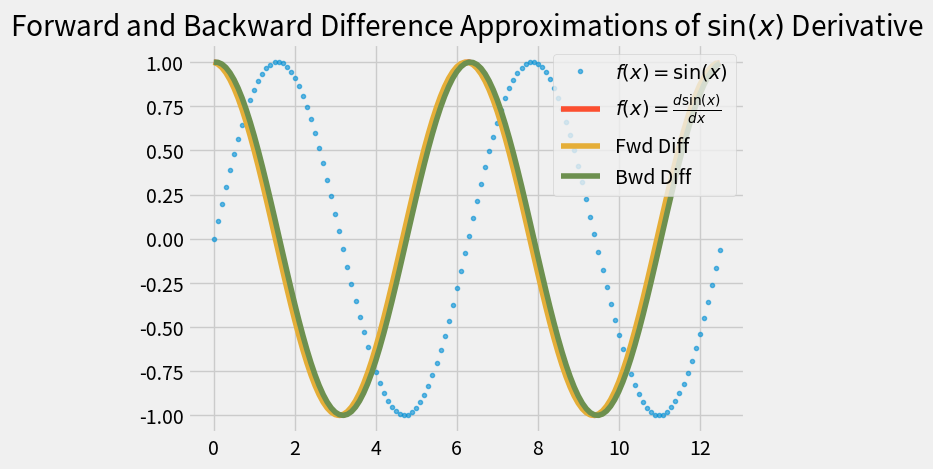

Here is the Python script that generated this plot:
#!/usr/bin/env python3
'''
Let's exploring numerical differenceing!

'''
import numpy as np
import matplotlib.pyplot as plt

plt.style.use('fivethirtyeight')


def fwd_diff(y,dx):
    '''
    Return forward diff approx of 1st derivative
    '''
    dydx = np.zeros(y.size)

    # Forward diff:
    dydx[:-1] = (y[1:] - y[:-1]) / dx

    # last point:
    dydx[-1] = (y[-1] - y[-2]) / dx
    return dydx

def bwd_diff(y,dx):
    '''
    Return backward diff approx of 1st derivative
    '''
    dydx = np.zeros(y.size)

    # backward diff:
    dydx[1:] = (y[1:] - y[:-1]) / dx

    # first point:
    dydx[0] = (y[1] - y[0]) / dx
    return dydx

deltax=0.1
x= np.arange(0, 4*np.pi, deltax)

fx = np.sin(x)
fxd1=np.cos(x)

fig,ax= plt.subplots(1,1)

#Plotting actual sin(x) and actual derivative (cos(x))
ax.plot(x, fx, '.', alpha=.6, label=r'$f(x) = \sin(x)$')
ax.plot(x, fxd1, label=r'$f(x) = \frac{d\sin(x)}{dx}$')

# Plotting two different metods of difference
ax.plot(x, fwd_diff(fx, deltax), label='Fwd Diff')
ax.plot(x, bwd_diff(fx, deltax), label='Bwd Diff')

ax.set_title('Forward and Backward Difference Approximations of $\sin(x)$ Derivative')
ax.legend(loc='upper right')